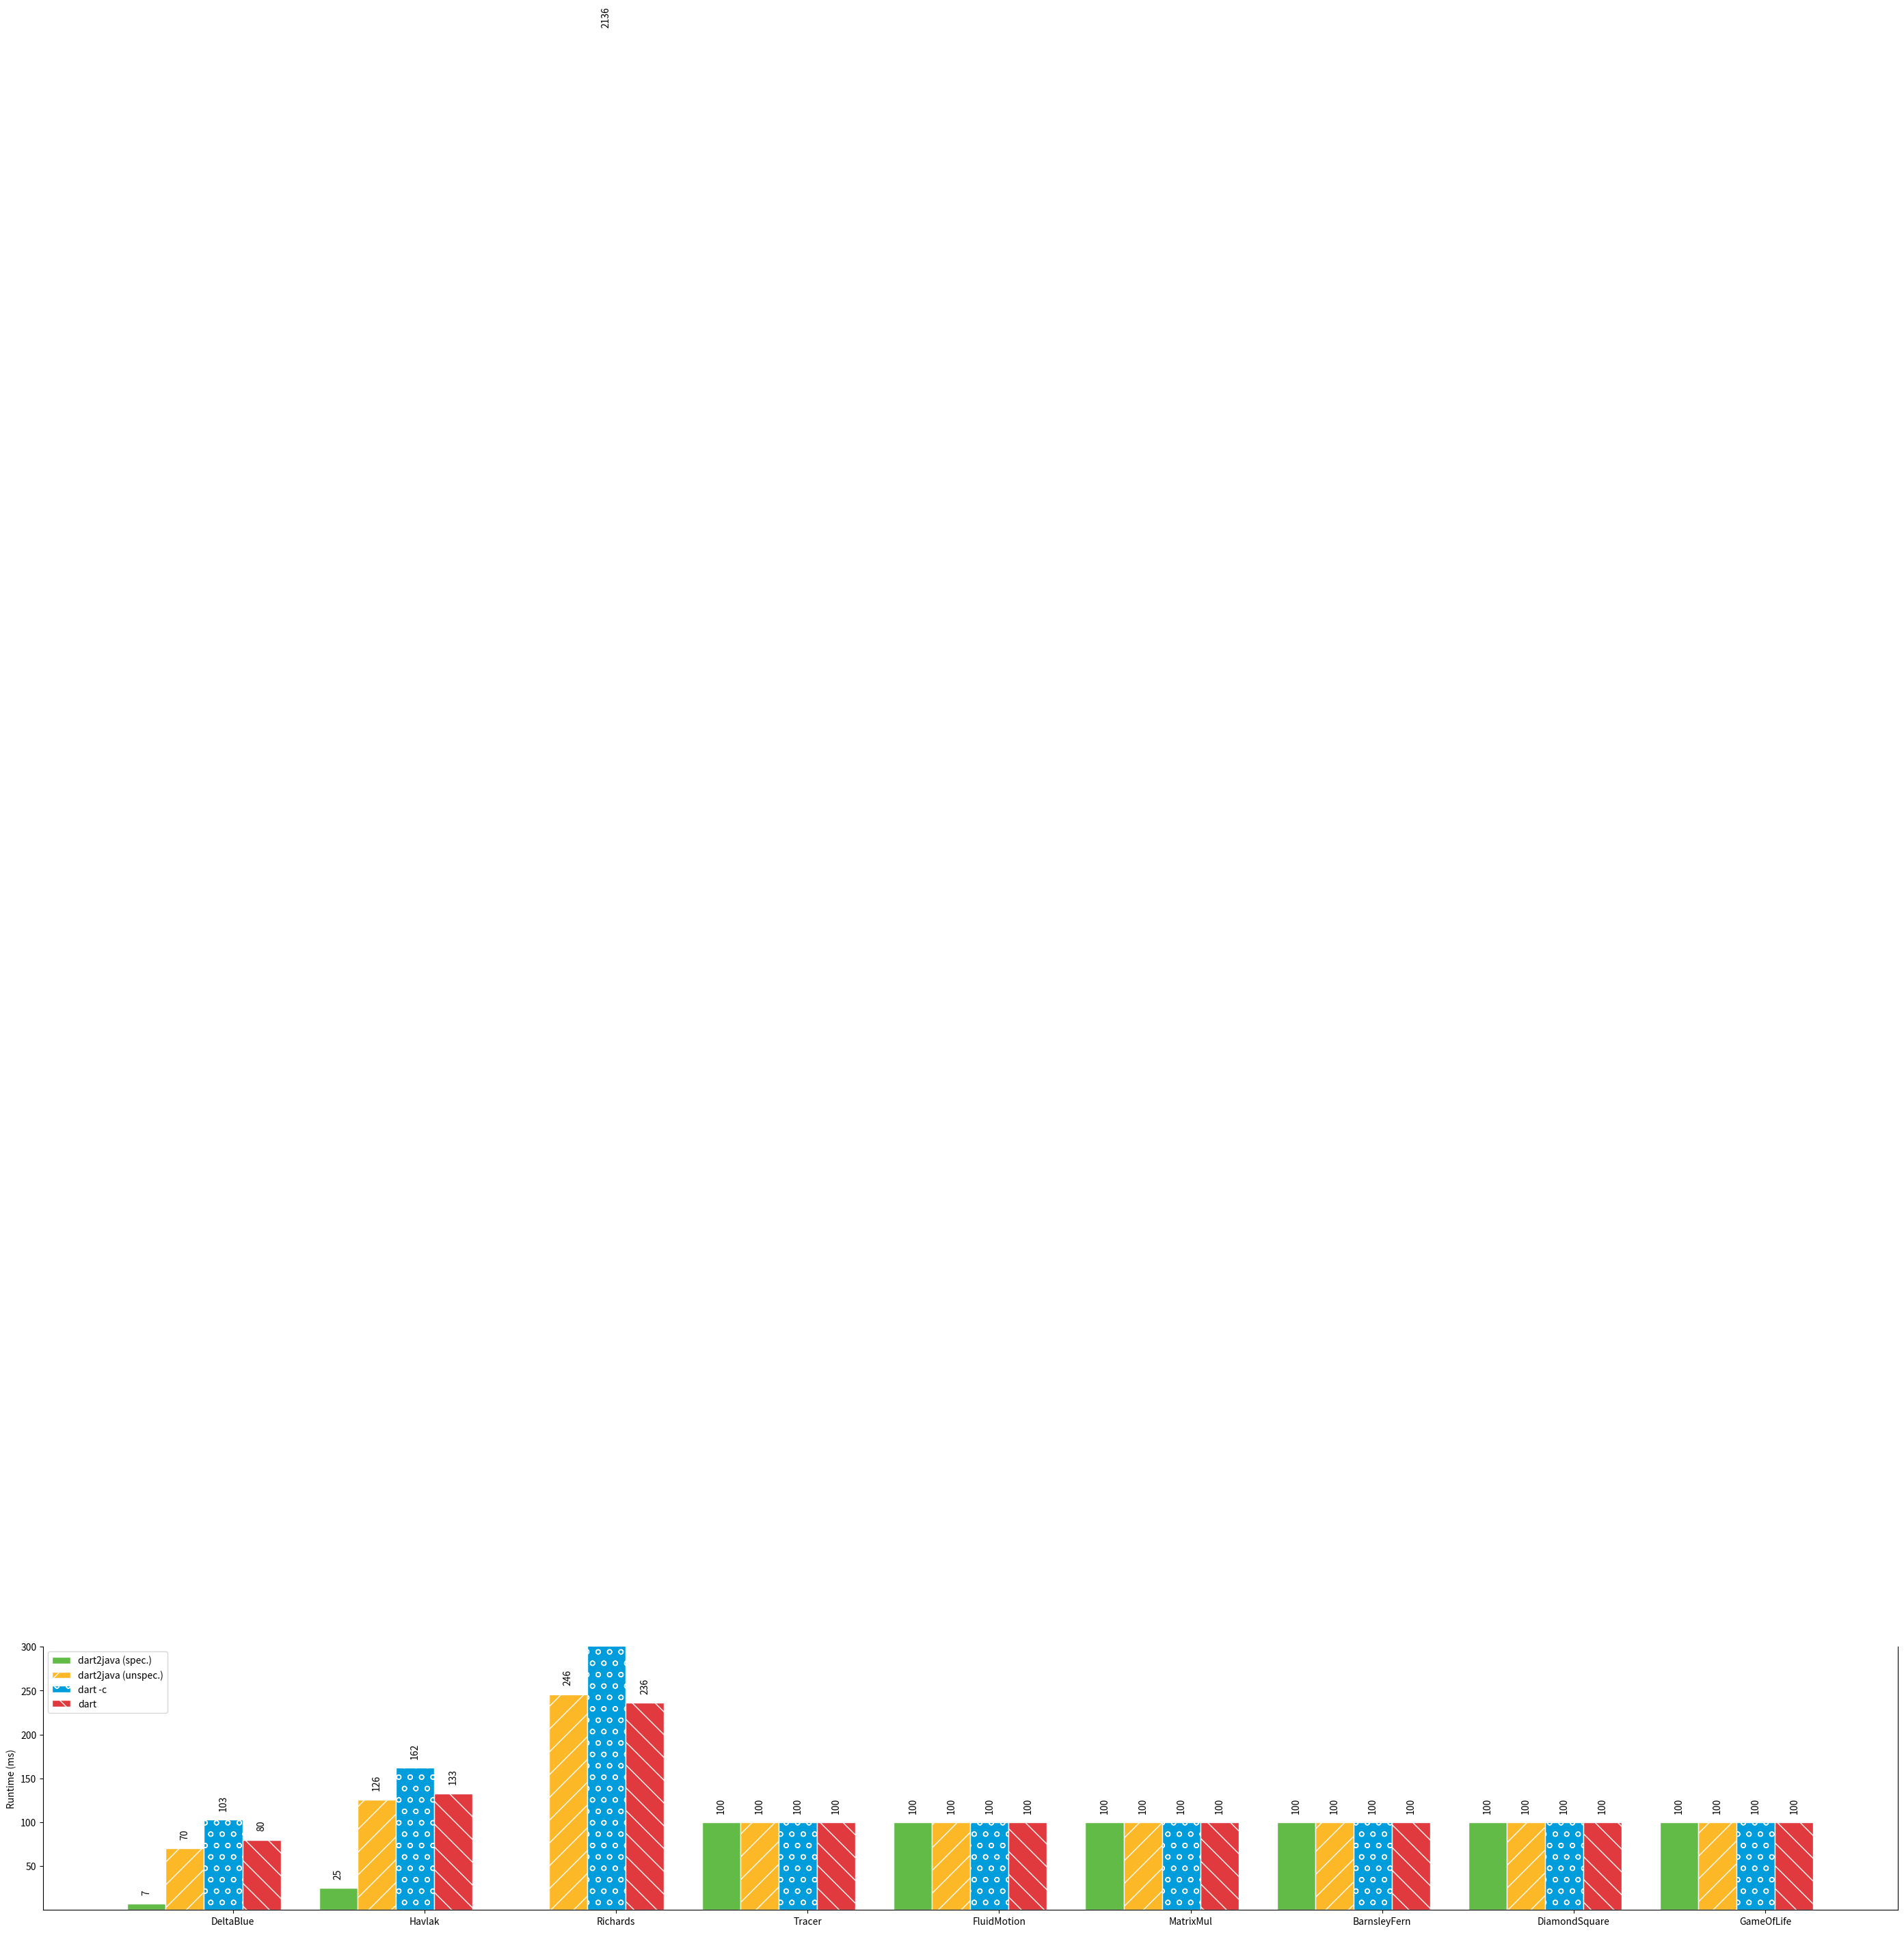

The matplotlib source for this figure:
import numpy as np
import matplotlib.pyplot as plt

N = 9


color_shades = ['#01040B','#010A1A','#011129','#011638','#04656E','#8B95A4','#B9BFC8']
colors = ['#61BB46', '#FDB827', '#F5821F', '#E03A3E', '#963D97', '#009DDC']

ind = np.arange(N) # the x locations for the groups
width = 0.2      # the width of the bars

fig, (ax) = plt.subplots(1,1, sharex = True, figsize=(35,5))
#ax = plt.subplot(6, 1, 1)
ax.set_ylim(0,275) # outliers only
#ax2.set_ylim(0,275) # most of the data

ax.spines['bottom'].set_visible(True)
ax.spines['top'].set_visible(False)
ax.xaxis.tick_top()
ax.tick_params(labeltop='off') # don't put tick labels at the top
ax.xaxis.tick_bottom()
fig.subplots_adjust(hspace=0.1)

# no layers, CPL, CPL mixed
d2jspec_d = (7, 25, 0, 100, 100, 100, 100, 100, 100)
d2jspec = ax.bar(ind, d2jspec_d, width, color=colors[0], edgecolor='w')
#ax2.bar(ind, d2jspec_d, width, color=colors[0], edgecolor='w')

d2junspec_d = (70, 126, 246, 100, 100, 100, 100, 100, 100)
d2junspec = ax.bar(ind+width, d2junspec_d, width, color=colors[1], edgecolor='w', hatch='/')
#ax2.bar(ind+width, d2junspec_d, width, color=colors[1], edgecolor='w', hatch='/')

dartc_d = (103, 162, 2136, 100, 100, 100, 100, 100, 100)
dart_c = ax.bar(ind+2*width, dartc_d, width, color=colors[5], edgecolor='w', hatch='o')
#ax2.bar(ind+2*width, dartc_d, width, color=colors[5], edgecolor='w', hatch='o')

dart_d = (80, 133, 236, 100, 100, 100, 100, 100, 100)
dart = ax.bar(ind+3*width, dart_d, width, color=colors[3], edgecolor='w', hatch='\\')
#ax2.bar(ind+3*width, dart_d, width, color=colors[3], edgecolor='w', hatch='\\')

# add some text for labels, title and axes ticks
ax.set_ylabel('Runtime (ms)')
#ax.set_title('Average rendering runtime per frame')
ax.set_xticks(ind+width+0.25)
ax.set_xticklabels( ('DeltaBlue', 'Havlak', 'Richards', 'Tracer', 'FluidMotion', 'MatrixMul', 'BarnsleyFern', 'DiamondSquare', 'GameOfLife') )
#ax2.set_yticks(ax2.get_yticks()[:-1])
ax.set_yticks(ax.get_yticks()[1:])

ax.legend( (d2jspec[0], d2junspec[0], dart_c[0], dart[0]), ('dart2java (spec.)', 'dart2java (unspec.)', 'dart -c', 'dart') , loc=2)

def autolabel(rects):
    # attach some text labels
    for rect in rects:
        height = rect.get_height()
        if height == 0:
#            ax2.text(rect.get_x()+rect.get_width()/2., height+10, 'n/a',
#                ha='center', va='bottom', rotation='vertical')     
              pass  
        else:
#            ax2.text(rect.get_x()+rect.get_width()/2., height+10, '%d'%int(height),
 #                   ha='center', va='bottom', rotation='vertical')
            ax.text(rect.get_x()+rect.get_width()/2., height+10, '%d'%int(height),
                    ha='center', va='bottom', rotation='vertical')

autolabel(d2jspec)
autolabel(d2junspec)
autolabel(dart_c)
autolabel(dart)

#d = .015 # how big to make the diagonal lines in axes coordinates
# arguments to pass plot, just so we don't keep repeating them
#kwargs = dict(transform=ax.transAxes, color='k', clip_on=False)
#ax.plot((-d,+d),(-d,+d), **kwargs)      # top-left diagonal
#ax.plot((1-d,1+d),(-d,+d), **kwargs)    # top-right diagonal

#kwargs.update(transform=ax2.transAxes)  # switch to the bottom axes
#ax2.plot((-d,+d),(1-d,1+d), **kwargs)   # bottom-left diagonal
#ax2.plot((1-d,1+d),(1-d,1+d), **kwargs) # bottom-right diagonal


plt.show()